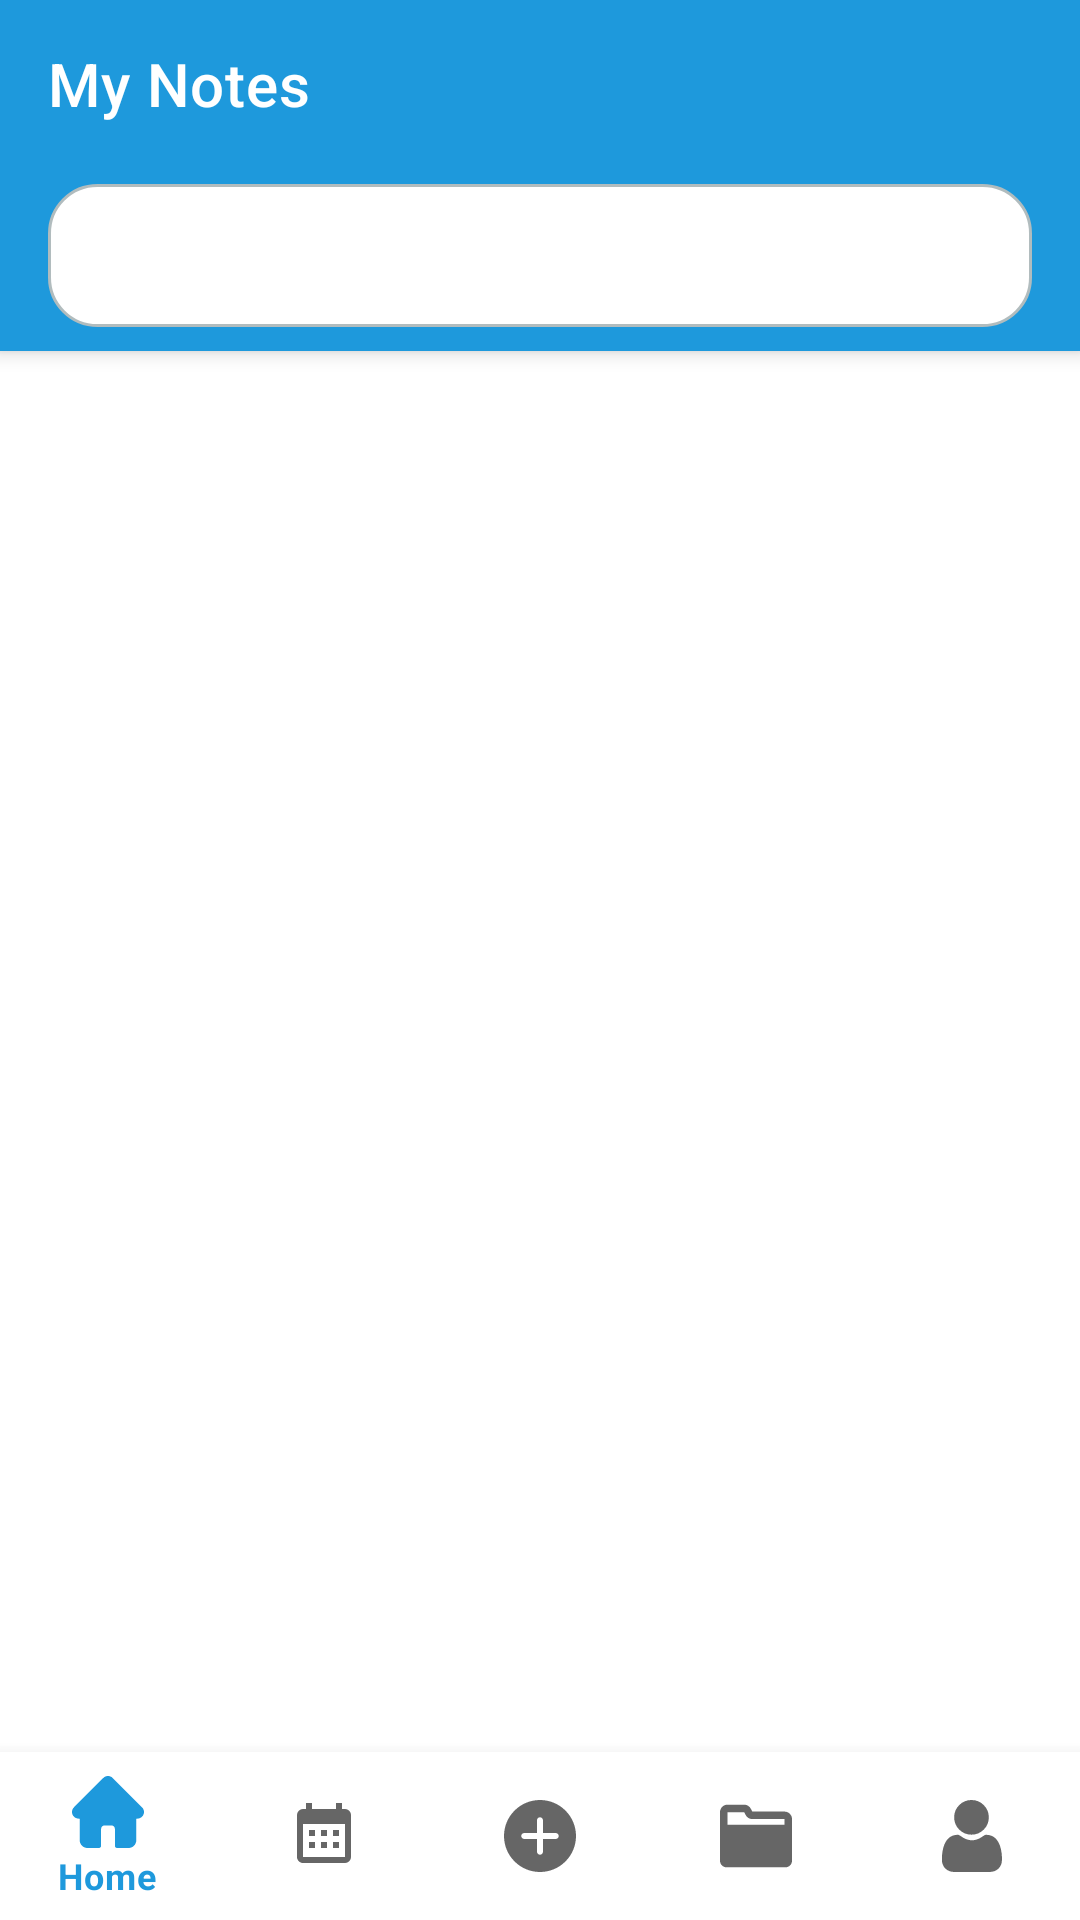

Here is an Android app screen rendered from its layout file. Give the layout XML and the strings, colors and styles it references.
<!-- AndroidManifest.xml: application theme AppTheme -->
<!-- res/layout/fragment_home.xml -->
<?xml version="1.0" encoding="utf-8"?>
<androidx.coordinatorlayout.widget.CoordinatorLayout
    xmlns:android="http://schemas.android.com/apk/res/android"
    xmlns:app="http://schemas.android.com/apk/res-auto"
    xmlns:tools="http://schemas.android.com/tools"
    android:layout_width="match_parent"
    android:layout_height="match_parent"
    tools:context=".note.ui.NoteActivity">

    <com.google.android.material.appbar.AppBarLayout
        android:id="@+id/note_app_bar"
        android:layout_width="match_parent"
        android:layout_height="wrap_content"
        android:orientation="vertical">

        <com.google.android.material.appbar.MaterialToolbar
            android:layout_width="match_parent"
            android:layout_height="?android:attr/actionBarSize"
            android:background="@color/colorPrimary"
            app:layout_collapseMode="pin"
            app:layout_scrollFlags="scroll"
            app:title="My Notes"
            app:titleTextColor="@android:color/white">

        </com.google.android.material.appbar.MaterialToolbar>

        <com.google.android.material.textfield.TextInputLayout
            android:id="@+id/note_search_container"
            style="@style/Widget.MaterialComponents.TextInputLayout.OutlinedBox.Dense"
            android:layout_width="match_parent"
            android:layout_height="match_parent"
            android:focusableInTouchMode="true"
            app:layout_scrollFlags="scroll|enterAlways">

            <com.google.android.material.textfield.TextInputEditText
                android:id="@+id/note_search"
                android:layout_width="match_parent"
                android:layout_height="wrap_content"
                android:singleLine="true"
                android:background="@drawable/bg_entry_curve"
                android:layout_marginHorizontal="16dp"
                android:layout_marginVertical="8dp" />
        </com.google.android.material.textfield.TextInputLayout>

    </com.google.android.material.appbar.AppBarLayout>

    <RelativeLayout
        android:id="@+id/long_text_container"
        android:layout_width="match_parent"
        android:layout_height="match_parent"
        android:layout_below="@id/note_app_bar"
        android:orientation="vertical"
        app:layout_behavior="com.google.android.material.appbar.AppBarLayout$ScrollingViewBehavior">

        <TextView
            android:id="@+id/textView2"
            android:layout_width="match_parent"
            android:layout_height="wrap_content"
            android:layout_marginHorizontal="16dp"
            android:layout_marginVertical="8dp"
            android:paddingHorizontal="8dp"
            android:gravity="center"
            android:textColor="@android:color/white"
            android:text="@string/lorem_ipsum" />

        <androidx.recyclerview.widget.RecyclerView
            android:id="@+id/note_list"
            android:layout_width="match_parent"
            android:layout_height="wrap_content"
            android:layout_below="@id/textView2" />
    </RelativeLayout>

    <com.google.android.material.bottomnavigation.BottomNavigationView
        android:id="@+id/bottomAppBar"
        android:layout_width="match_parent"
        android:layout_height="wrap_content"
        android:layout_gravity="bottom"
        app:menu="@menu/note_bottom_app_bar"/>

</androidx.coordinatorlayout.widget.CoordinatorLayout>
<!-- resources referenced by this layout -->
<resources>
  <color name="colorPrimary">#1E99DC</color>
  <!-- drawable bg_entry_curve (drawable) -->
  <?xml version="1.0" encoding="utf-8"?>
  <shape xmlns:android="http://schemas.android.com/apk/res/android">
      <solid android:color="@color/colorAppWhite"/>
      <stroke android:width="1dp" android:color="#B1BCBE" />
      <corners android:radius="16dp"/>
      <padding android:left="0dp" android:top="0dp" android:right="0dp" android:bottom="0dp" />
  </shape>
  <string name="lorem_ipsum">Lorem_Ipsum</string>
  <style name="AppTheme" parent="Theme.MaterialComponents.Light.NoActionBar">
          
          <item name="colorPrimary">@color/colorPrimary</item>
          <item name="colorPrimaryDark">@color/colorPrimaryDark</item>
          <item name="colorAccent">@color/colorAccent</item>
      </style>
  <color name="colorAppWhite">#FFFFFF</color>
  <color name="colorPrimaryDark">#105592</color>
  <color name="colorAccent">#03DAC5</color>
</resources>
